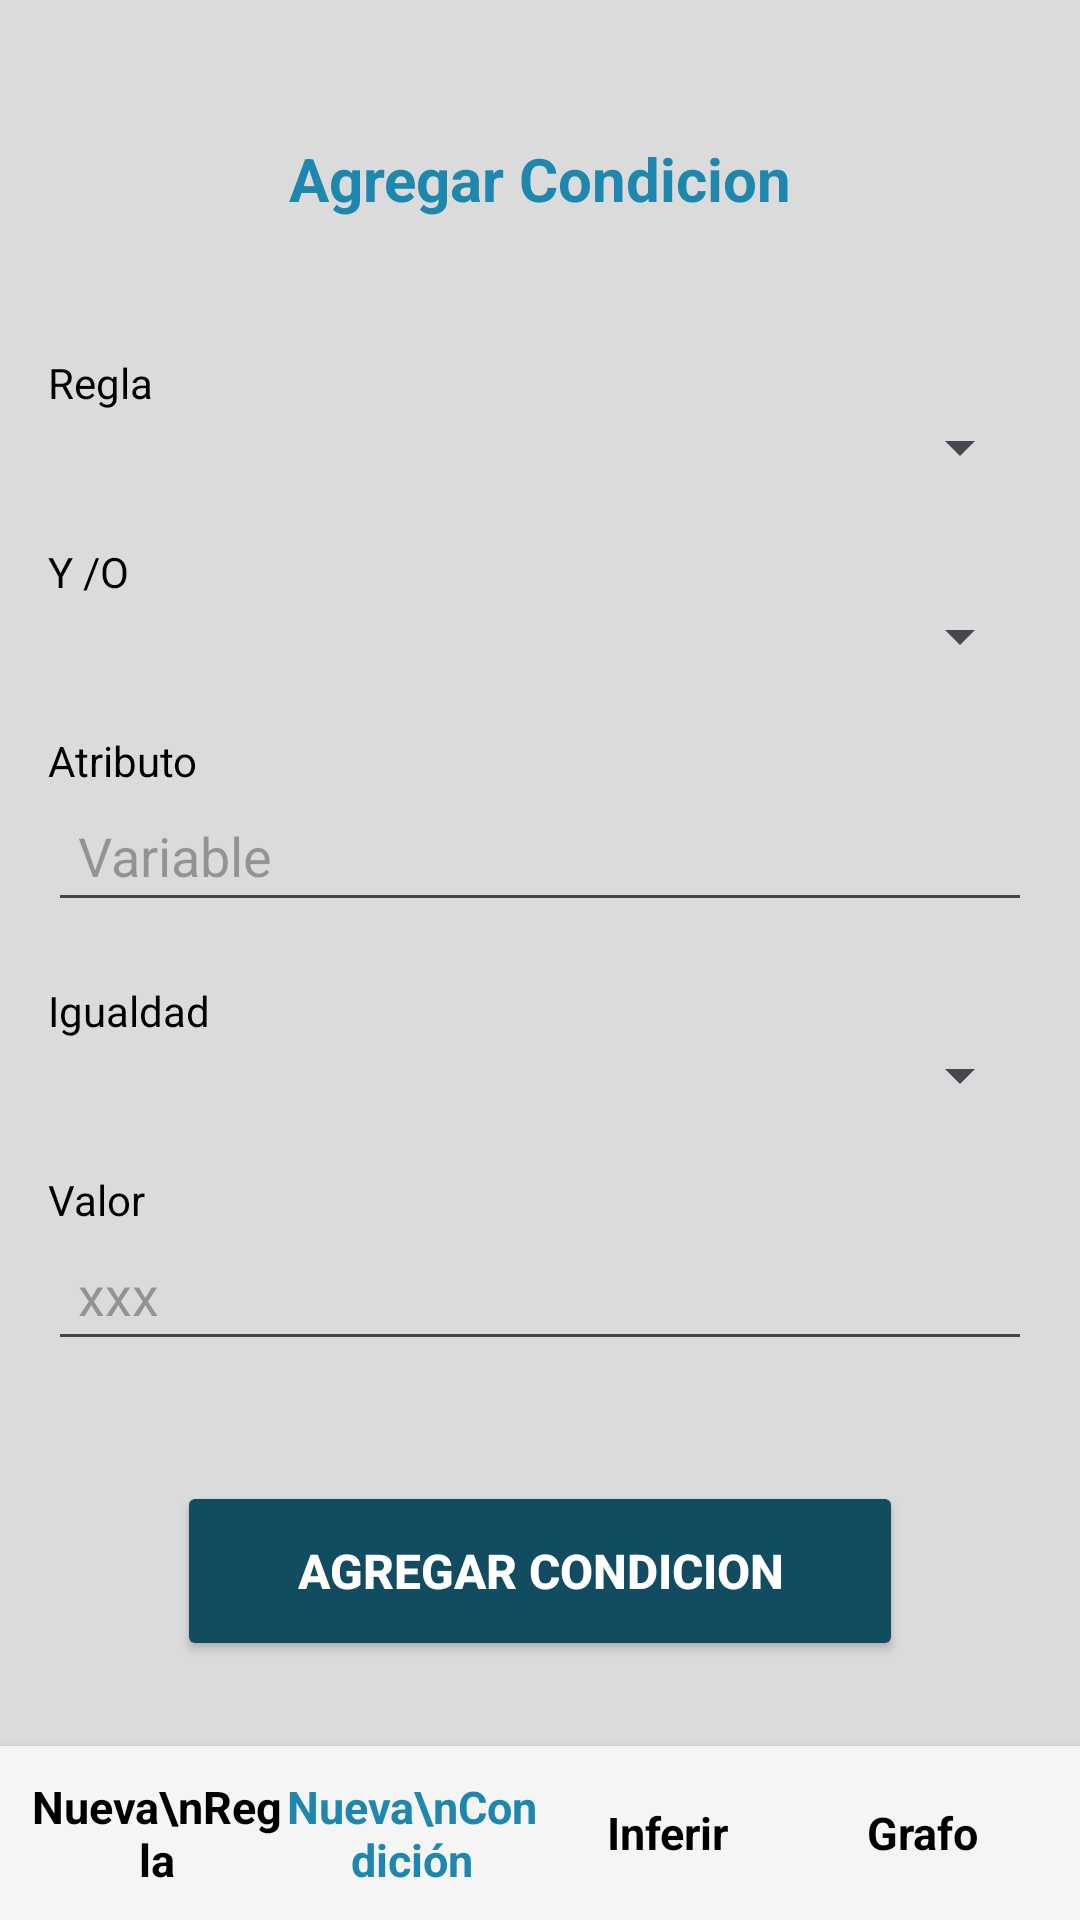

Layout XML and referenced resources for this Android screen:
<!-- AndroidManifest.xml: application theme Theme.MotorInferencia -->
<!-- res/layout/activity_nueva_condicion.xml -->
<?xml version="1.0" encoding="utf-8"?>
<androidx.constraintlayout.widget.ConstraintLayout
    xmlns:android="http://schemas.android.com/apk/res/android"
    xmlns:app="http://schemas.android.com/apk/res-auto"
    xmlns:tools="http://schemas.android.com/tools"
    android:layout_width="match_parent"
    android:layout_height="match_parent"
    android:background="@color/grisclaro"
    tools:context=".Nueva_condicion">

    
    <FrameLayout
        android:id="@+id/framePrincipal"
        android:layout_width="match_parent"
        android:layout_height="match_parent"
        app:layout_constraintTop_toTopOf="parent"
        app:layout_constraintBottom_toBottomOf="parent"
        app:layout_constraintStart_toStartOf="parent"
        app:layout_constraintEnd_toEndOf="parent">

        
        <ScrollView
            android:id="@+id/scrollContenido"
            android:layout_width="match_parent"
            android:layout_height="match_parent"
            android:fillViewport="true"
            android:padding="16dp"
            android:paddingBottom="85dp">

            <LinearLayout
                android:layout_width="match_parent"
                android:layout_height="wrap_content"
                android:orientation="vertical">

                
                <TextView
                    android:id="@+id/textViewTitulo"
                    android:layout_width="match_parent"
                    android:layout_height="wrap_content"
                    android:text="Agregar Condicion"
                    android:textAlignment="center"
                    android:textColor="@color/azul1"
                    android:textStyle="bold"
                    android:textSize="20sp"
                    android:layout_marginTop="30dp"
                    android:layout_marginBottom="25dp" />

                
                <TextView
                    android:layout_width="match_parent"
                    android:layout_height="wrap_content"
                    android:text="Regla"
                    android:textColor="@color/negro"
                    android:layout_marginTop="20dp" />

                <Spinner
                    android:id="@+id/spinner_regla"
                    android:layout_width="match_parent"
                    android:layout_height="wrap_content" />

                
                <TextView
                    android:layout_width="match_parent"
                    android:layout_height="wrap_content"
                    android:text="Y /O"
                    android:textColor="@color/negro"
                    android:layout_marginTop="20dp" />

                <Spinner
                    android:id="@+id/spinner_y_o"
                    android:layout_width="match_parent"
                    android:layout_height="wrap_content" />

                
                <TextView
                    android:layout_width="match_parent"
                    android:layout_height="wrap_content"
                    android:text="Atributo"
                    android:layout_marginTop="20dp"
                    android:textColor="@color/negro" />

                <EditText
                    android:id="@+id/txt_atributo"
                    android:layout_width="match_parent"
                    android:layout_height="wrap_content"
                    android:hint="Variable"
                    android:inputType="date"
                    android:padding="10dp" />

                
                <TextView
                    android:layout_width="match_parent"
                    android:layout_height="wrap_content"
                    android:text="Igualdad"
                    android:textColor="@color/negro"
                    android:layout_marginTop="20dp" />

                <Spinner
                    android:id="@+id/spinner_igualdad"
                    android:layout_width="match_parent"
                    android:layout_height="wrap_content" />

                
                <TextView
                    android:layout_width="match_parent"
                    android:layout_height="wrap_content"
                    android:text="Valor"
                    android:textColor="@color/negro"
                    android:layout_marginTop="20dp" />

                <EditText
                    android:id="@+id/txt_valor"
                    android:layout_width="match_parent"
                    android:layout_height="wrap_content"
                    android:hint="xxx"
                    android:inputType="textPostalAddress"
                    android:padding="10dp" />

                
                <Button
                    android:id="@+id/btn_agregar_condicion"
                    android:layout_width="wrap_content"
                    android:layout_height="60dp"
                    android:text="Agregar Condicion"
                    android:textColor="@color/blanco"
                    android:textSize="16sp"
                    android:textStyle="bold"
                    android:backgroundTint="@color/azul2"
                    android:layout_gravity="center_horizontal"
                    android:layout_marginTop="40dp"
                    android:layout_marginBottom="20dp"
                    android:paddingVertical="10dp"
                    android:paddingHorizontal="40dp" />

            </LinearLayout>
        </ScrollView>

        
        <LinearLayout
            android:id="@+id/menuInferior"
            android:layout_width="match_parent"
            android:layout_height="wrap_content"
            android:orientation="horizontal"
            android:gravity="center"
            android:padding="10dp"
            android:layout_gravity="bottom"
            android:background="#F5F5F5"
            android:elevation="6dp"
            android:weightSum="4">

            <TextView
                android:id="@+id/menu1"
                android:layout_width="0dp"
                android:layout_height="wrap_content"
                android:layout_weight="1"
                android:text="Nueva\nRegla"
                android:textAlignment="center"
                android:textColor="@color/negro"
                android:textSize="15sp"
                android:textStyle="bold" />

            <TextView
                android:id="@+id/menu2"
                android:layout_width="0dp"
                android:layout_height="wrap_content"
                android:layout_weight="1"
                android:text="Nueva\nCondición"
                android:textAlignment="center"
                android:textColor="@color/azul1"
                android:textSize="15sp"
                android:textStyle="bold" />

            <TextView
                android:id="@+id/menu3"
                android:layout_width="0dp"
                android:layout_height="wrap_content"
                android:layout_weight="1"
                android:text="Inferir"
                android:textAlignment="center"
                android:textColor="@color/negro"
                android:textSize="15sp"
                android:textStyle="bold" />

            <TextView
                android:id="@+id/menu4"
                android:layout_width="0dp"
                android:layout_height="wrap_content"
                android:layout_weight="1"
                android:text="Grafo"
                android:textAlignment="center"
                android:textColor="@color/negro"
                android:textSize="15sp"
                android:textStyle="bold" />
        </LinearLayout>
    </FrameLayout>

</androidx.constraintlayout.widget.ConstraintLayout>
<!-- resources referenced by this layout -->
<resources>
  <color name="azul1">#1e87ad</color>
  <color name="azul2">#114C61</color>
  <color name="blanco">#FFFFFF</color>
  <color name="grisclaro">#dbdbdb</color>
  <color name="negro">#000000</color>
  <style name="Theme.MotorInferencia" parent="Base.Theme.MotorInferencia" />
  <style name="Base.Theme.MotorInferencia" parent="Theme.Material3.DayNight.NoActionBar">
          
          
      </style>
</resources>
